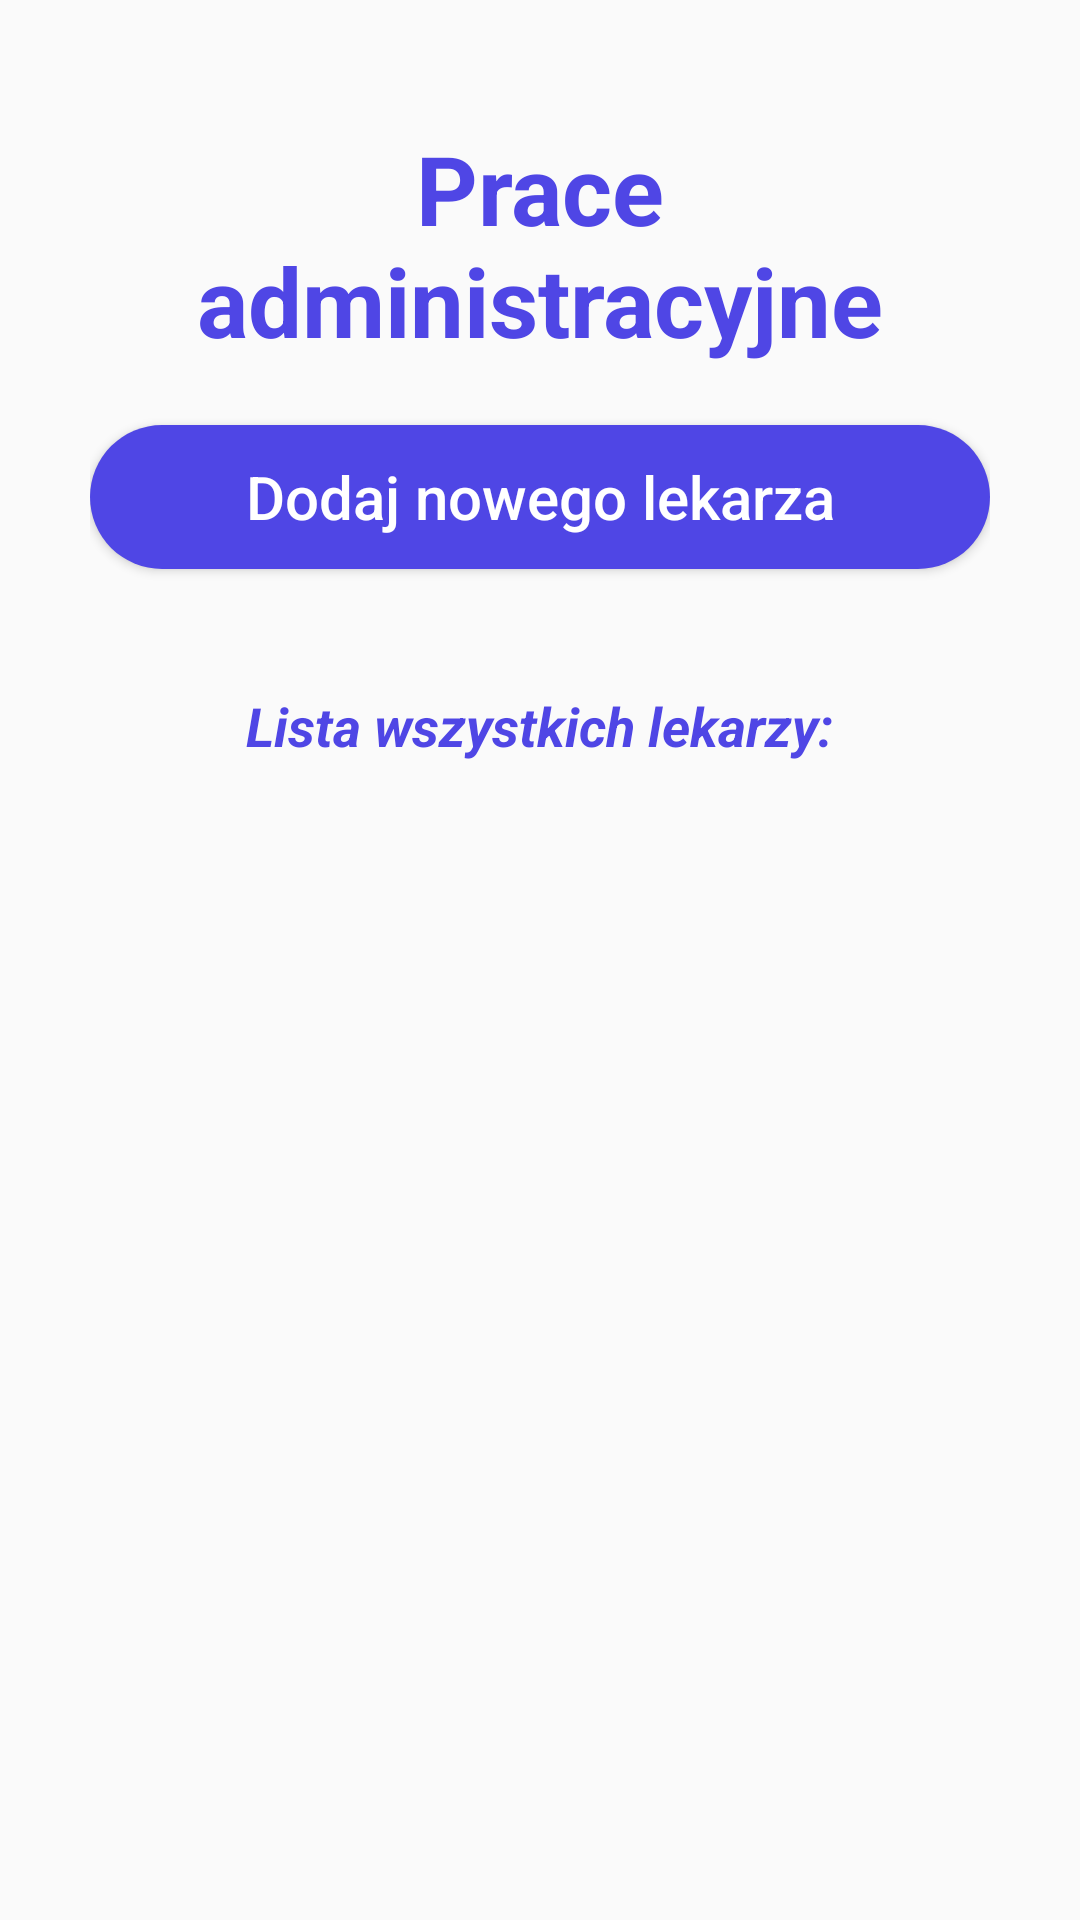

Android layout source for this screen:
<!-- AndroidManifest.xml: application theme ParkinsonsDisease -->
<!-- res/layout/activity_main_admin.xml -->
<?xml version="1.0" encoding="utf-8"?>
<androidx.appcompat.widget.LinearLayoutCompat xmlns:android="http://schemas.android.com/apk/res/android"
    xmlns:app="http://schemas.android.com/apk/res-auto"
    xmlns:tools="http://schemas.android.com/tools"
    android:layout_width="match_parent"
    android:layout_height="match_parent"
    android:gravity="center"
    android:orientation="vertical"
    android:padding="30dp"
    tools:context=".AdminMainActivity">

    <TextView
        android:id="@+id/create_new_doctor_title"
        android:layout_width="wrap_content"
        android:layout_height="wrap_content"
        android:gravity="center"
        android:layout_margin="20dp"
        android:text="Prace administracyjne"
        android:textColor="@color/colorPrimary"
        android:textSize="32sp"
        android:textStyle="bold" />

    <Button
        android:id="@+id/btnAddNewDoctor"
        android:layout_width="match_parent"
        android:layout_height="wrap_content"
        android:background="@drawable/background_button_login"
        android:text="Dodaj nowego lekarza"
        android:textAllCaps="false"
        android:textColor="@color/white"
        android:textSize="20sp" />

    <TextView
        android:id="@+id/all_doctors"
        android:layout_width="wrap_content"
        android:layout_height="wrap_content"
        android:gravity="center"
        android:layout_marginTop="40dp"
        android:text="Lista wszystkich lekarzy:"
        android:textColor="@color/colorPrimary"
        android:textSize="18sp"
        android:textStyle="italic | bold" />


    <androidx.recyclerview.widget.RecyclerView
        android:id="@+id/recycler_view_all_doctors"
        android:layout_width="match_parent"
        android:layout_marginTop="5dp"
        android:layout_height="350dp" />


    <Button
        android:id="@+id/btnExit"
        android:layout_width="match_parent"
        android:layout_height="wrap_content"
        android:background="@drawable/background_button_login"
        android:text="Zamknij aplikację"
        android:textAllCaps="false"
        android:layout_marginTop="10dp"
        android:textColor="@color/white"
        android:textSize="20sp" />


</androidx.appcompat.widget.LinearLayoutCompat>
<!-- resources referenced by this layout -->
<resources>
  <color name="colorPrimary">#4F46E5</color>
  <color name="white">#FFFFFFFF</color>
  <!-- drawable background_button_login (drawable-v24) -->
  <shape xmlns:android="http://schemas.android.com/apk/res/android"
      android:layout_width="wrap_content"
      android:layout_height="wrap_content"
      android:shape="rectangle">
  
      <gradient
          android:angle="135"
          android:endColor="@color/colorPrimary"
          android:startColor="@color/colorPrimary"
          android:type="linear" />
  
  
      <corners android:radius="150dp">
  
      </corners>
  </shape>
  <style name="ParkinsonsDisease" parent="Theme.AppCompat.DayNight.DarkActionBar">
          
          <item name="colorPrimary">#4F46E5</item>
          <item name="colorAccent">@color/colorAccent</item>
      </style>
  <color name="colorAccent">#AB1D79</color>
</resources>
